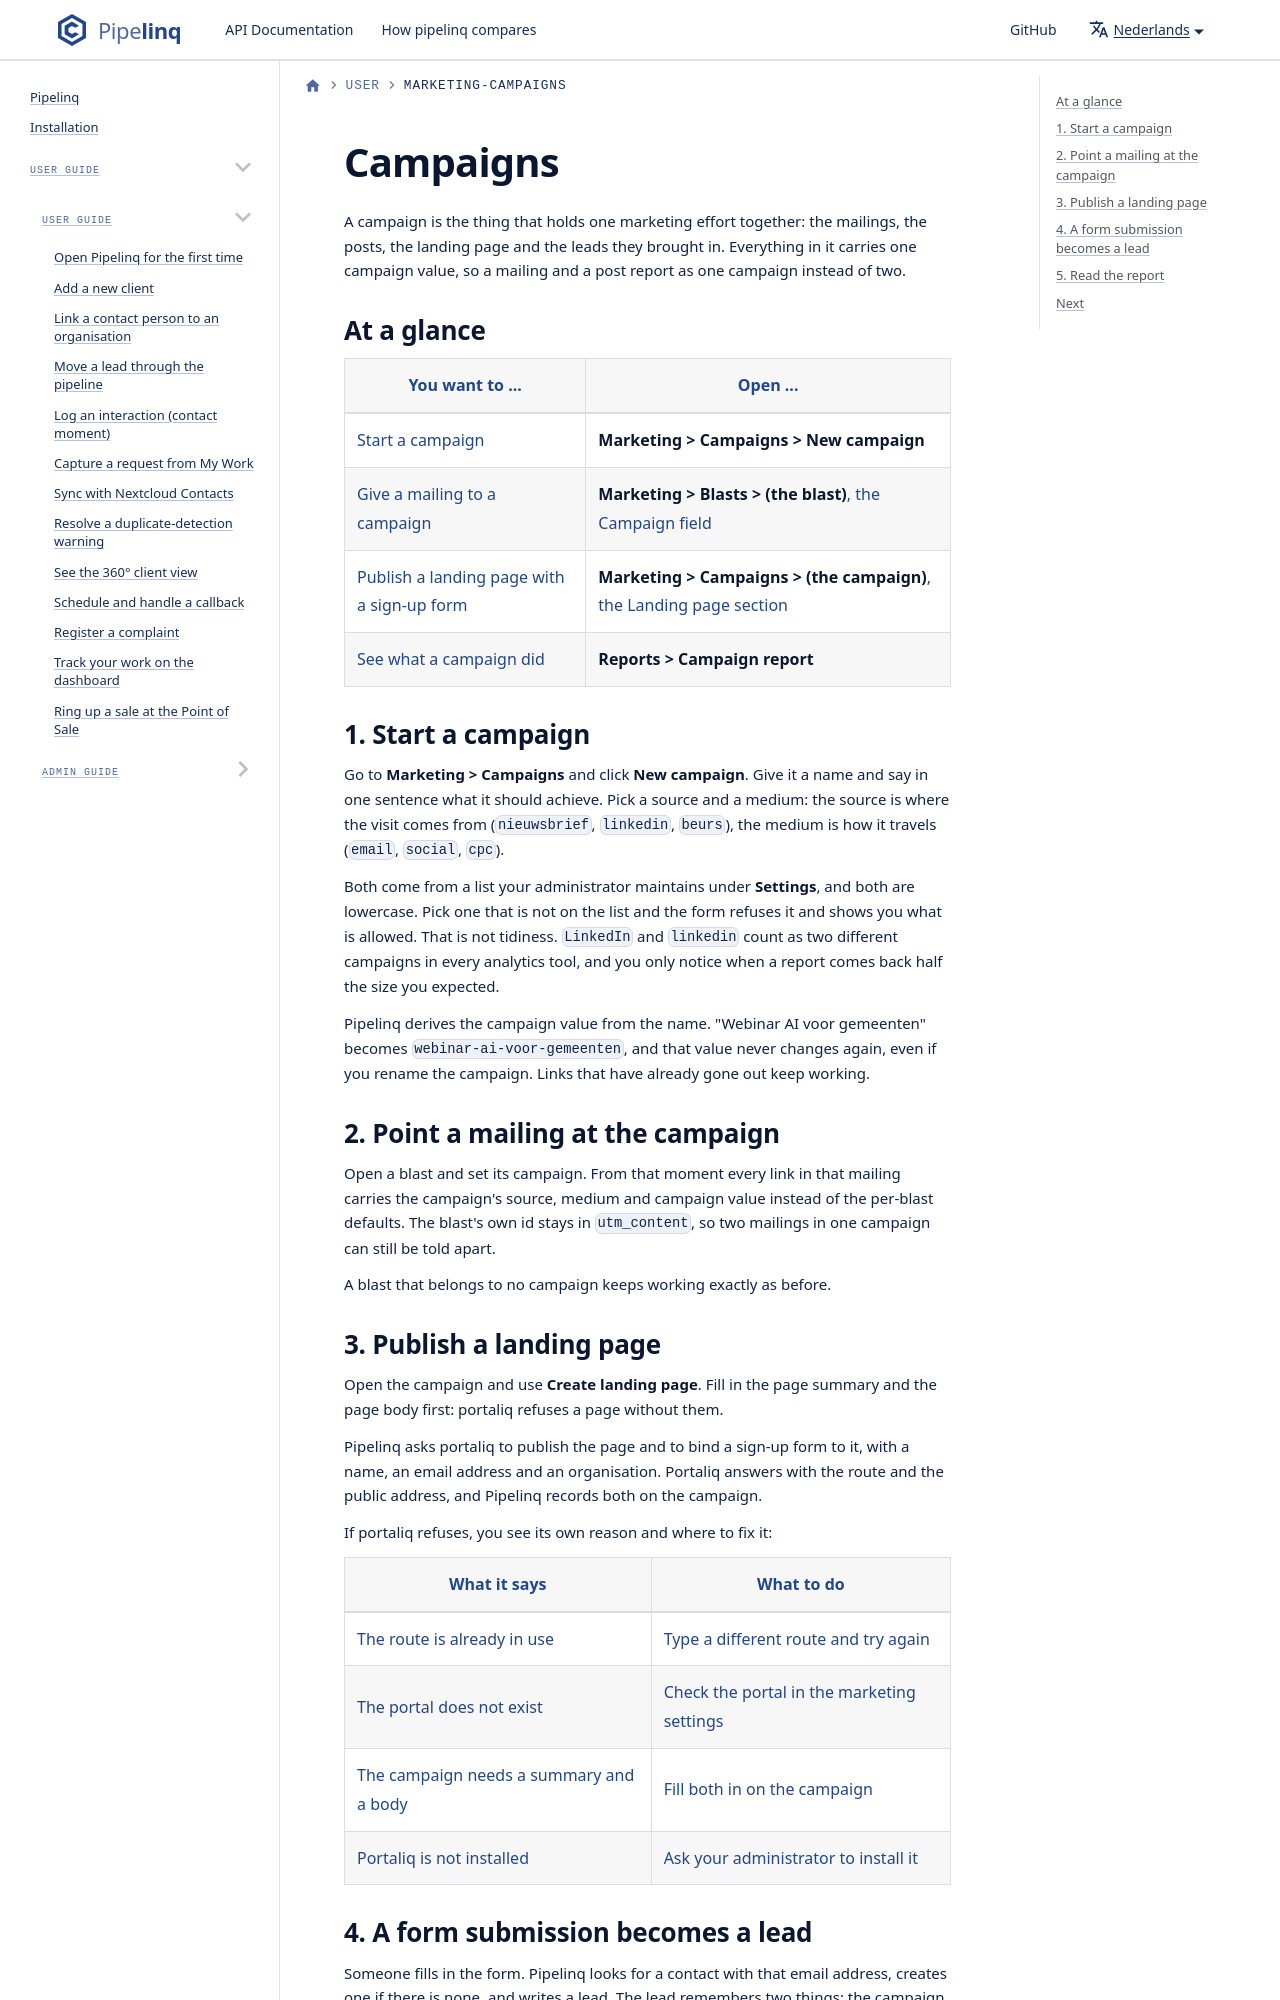

repository: ConductionNL/pipelinq · page: nl/docs/user/marketing-campaigns/index.html · generator: docusaurus

<!--
SPDX-License-Identifier: EUPL-1.2
SPDX-FileCopyrightText: 2026 Conduction B.V.
-->

# Campaigns

A campaign is the thing that holds one marketing effort together: the
mailings, the posts, the landing page and the leads they brought in. Everything
in it carries one campaign value, so a mailing and a post report as one
campaign instead of two.

## At a glance

| You want to ... | Open ... |
| --- | --- |
| Start a campaign | **Marketing > Campaigns > New campaign** |
| Give a mailing to a campaign | **Marketing > Blasts > (the blast)**, the Campaign field |
| Publish a landing page with a sign-up form | **Marketing > Campaigns > (the campaign)**, the Landing page section |
| See what a campaign did | **Reports > Campaign report** |
